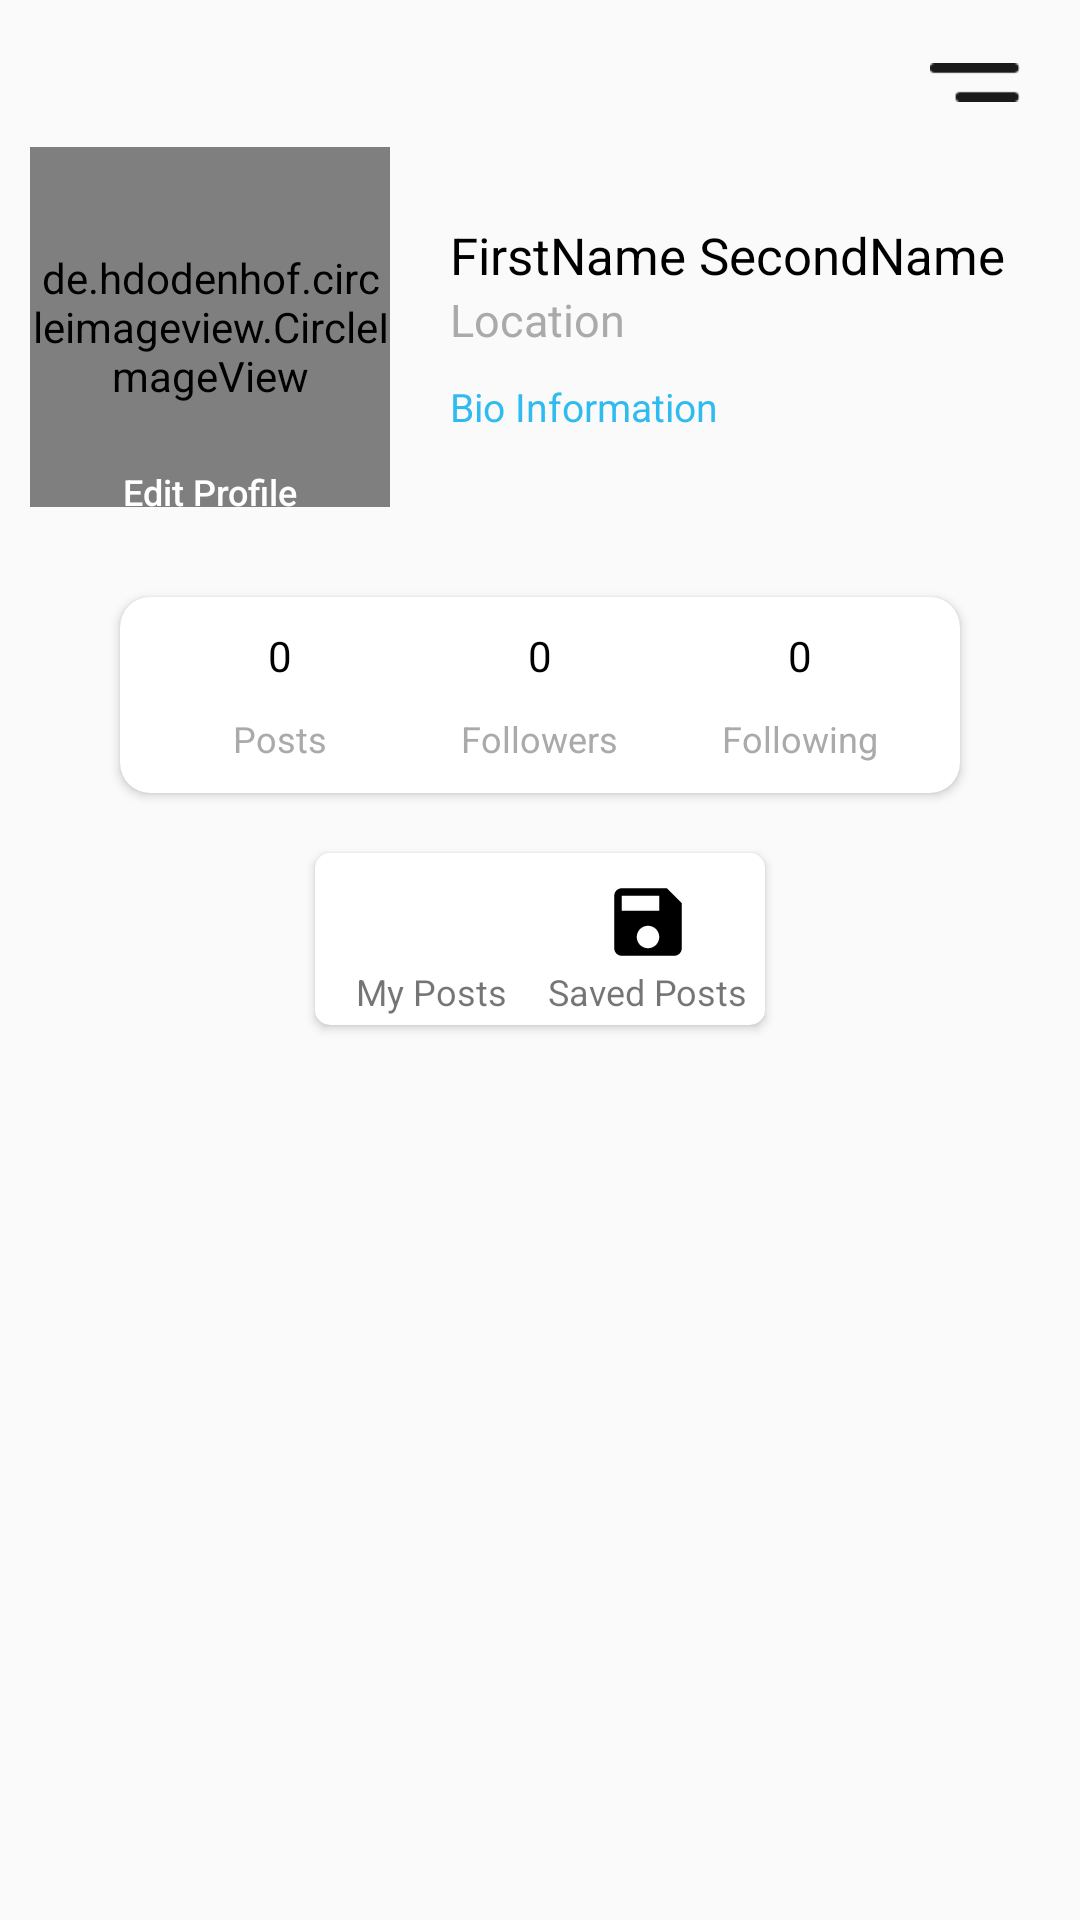

This screen was rendered from an Android layout file. Write that file and the resources it references.
<!-- AndroidManifest.xml: application theme AppTheme -->
<!-- res/layout/fragment_profile.xml -->
<?xml version="1.0" encoding="utf-8"?>
<RelativeLayout xmlns:android="http://schemas.android.com/apk/res/android"
    xmlns:app="http://schemas.android.com/apk/res-auto"
    xmlns:tools="http://schemas.android.com/tools"
    android:layout_width="match_parent"
    android:layout_height="match_parent"
    android:background="@color/background"
    tools:context=".Fragments.ProfileFragment">


    <RelativeLayout
        android:id="@+id/top"
        android:layout_width="match_parent"
        android:layout_height="wrap_content">

        <TextView
            android:id="@+id/username_profile"
            android:layout_width="wrap_content"
            android:layout_height="wrap_content"
            android:layout_marginLeft="20dp"
            android:layout_marginTop="20dp"
            android:text=""
            android:textColor="@android:color/background_dark"
            android:textSize="14sp" />

        <ImageView
            android:id="@+id/settings_imageView"
            android:layout_width="30dp"
            android:layout_height="15dp"
            android:layout_alignParentEnd="true"
            android:layout_marginTop="20dp"
            android:layout_marginRight="20dp"
            android:src="@drawable/more" />

    </RelativeLayout>

    <LinearLayout
        android:id="@+id/mid_panel"
        android:layout_width="match_parent"
        android:layout_height="wrap_content"
        android:layout_below="@id/top"
        android:orientation="horizontal">

        <RelativeLayout
            android:layout_width="wrap_content"
            android:layout_height="wrap_content">


            <de.hdodenhof.circleimageview.CircleImageView
                android:id="@+id/profilePic_profileFrag"
                android:layout_width="120dp"
                android:layout_height="120dp"
                android:layout_centerHorizontal="true"
                android:layout_margin="10dp"
                android:src="@drawable/profile"
                app:civ_border_color="#FFFFFF"
                app:civ_border_width="2dp" />

            <Button
                android:id="@+id/edit_profile_btn"
                android:layout_width="90dp"
                android:layout_height="30dp"
                android:layout_centerHorizontal="true"
                android:layout_marginTop="110dp"
                android:background="@drawable/edit_profile"
                android:text="Edit Profile"
                android:textAllCaps="false"
                android:textColor="#fff"
                android:textSize="12sp" />

        </RelativeLayout>

        <LinearLayout
            android:layout_width="200dp"
            android:layout_height="wrap_content"
            android:layout_gravity="center_vertical|center_horizontal"
            android:layout_marginLeft="10dp"
            android:orientation="vertical">

            <TextView
                android:id="@+id/fullname_profile_frag"
                android:layout_width="wrap_content"
                android:layout_height="wrap_content"
                android:layout_gravity="start"
                android:text="FirstName SecondName"
                android:textColor="@android:color/background_dark"
                android:textSize="17sp" />

            <TextView
                android:id="@+id/location_profile_frag"
                android:layout_width="wrap_content"
                android:layout_height="wrap_content"

                android:layout_gravity="start"
                android:text="Location"
                android:textColor="@android:color/darker_gray"
                android:textSize="15sp" />

            <TextView
                android:id="@+id/bio_information_profile"
                android:layout_width="wrap_content"
                android:layout_height="wrap_content"
                android:layout_gravity="start"

                android:layout_marginTop="10dp"
                android:text="Bio Information"
                android:textColor="@color/colorAccent"
                android:textSize="13sp" />
        </LinearLayout>

    </LinearLayout>

    <androidx.cardview.widget.CardView
        android:id="@+id/mid_cardView"
        android:layout_width="match_parent"
        android:layout_height="wrap_content"
        android:layout_below="@id/mid_panel"
        android:layout_marginLeft="40dp"
        android:layout_marginTop="20dp"
        android:layout_marginRight="40dp"
        android:background="@android:color/background_light"
        app:cardCornerRadius="10dp">

        <LinearLayout
            android:layout_width="match_parent"
            android:layout_height="wrap_content"
            android:layout_margin="10dp"
            android:orientation="horizontal"
            android:weightSum="3">

            <LinearLayout
                android:layout_width="0dp"
                android:layout_height="match_parent"
                android:layout_weight="1"
                android:orientation="vertical">

                <TextView
                    android:id="@+id/total_no_of_photos"
                    android:layout_width="wrap_content"
                    android:layout_height="wrap_content"
                    android:layout_gravity="center_horizontal"
                    android:text="0"
                    android:textColor="@android:color/background_dark"
                    android:textSize="14sp" />

                <TextView
                    android:layout_width="wrap_content"
                    android:layout_height="wrap_content"
                    android:layout_gravity="center_horizontal"
                    android:layout_marginTop="10dp"
                    android:text="Posts"
                    android:textColor="@android:color/darker_gray"
                    android:textSize="12sp" />

            </LinearLayout>

            <LinearLayout
                android:layout_width="0dp"
                android:layout_height="match_parent"
                android:layout_weight="1"
                android:orientation="vertical">

                <TextView
                    android:id="@+id/total_no_of_followers"
                    android:layout_width="wrap_content"
                    android:layout_height="wrap_content"
                    android:layout_gravity="center_horizontal"
                    android:text="0"
                    android:textColor="@android:color/background_dark"
                    android:textSize="14sp" />

                <TextView
                    android:layout_width="wrap_content"
                    android:layout_height="wrap_content"
                    android:layout_gravity="center_horizontal"
                    android:layout_marginTop="10dp"
                    android:text="Followers"
                    android:textColor="@android:color/darker_gray"
                    android:textSize="12sp" />

            </LinearLayout>

            <LinearLayout
                android:layout_width="0dp"
                android:layout_height="match_parent"
                android:layout_weight="1"
                android:orientation="vertical">

                <TextView
                    android:id="@+id/total_no_of_followings"
                    android:layout_width="wrap_content"
                    android:layout_height="wrap_content"
                    android:layout_gravity="center_horizontal"
                    android:text="0"
                    android:textColor="@android:color/background_dark"
                    android:textSize="14sp" />

                <TextView
                    android:layout_width="wrap_content"
                    android:layout_height="wrap_content"
                    android:layout_gravity="center_horizontal"
                    android:layout_marginTop="10dp"
                    android:text="Following"
                    android:textColor="@android:color/darker_gray"
                    android:textSize="12sp" />

            </LinearLayout>
        </LinearLayout>
    </androidx.cardview.widget.CardView>

    <androidx.cardview.widget.CardView
        android:id="@+id/below"
        android:layout_width="150dp"
        android:layout_height="wrap_content"
        android:layout_below="@id/mid_cardView"
        android:layout_centerHorizontal="true"
        android:layout_marginTop="20dp"
        app:cardCornerRadius="5dp">

        <LinearLayout
            android:layout_width="match_parent"
            android:layout_margin="3dp"
            android:layout_height="wrap_content"
            android:weightSum="2">

            <LinearLayout
                android:layout_width="0dp"
                android:orientation="vertical"
                android:layout_height="match_parent"
                android:layout_weight="1">

                <ImageView
                    android:id="@+id/my_images"
                    android:layout_width="30dp"
                    android:layout_height="30dp"
                    android:layout_marginTop="5dp"
                     android:layout_gravity="center"
                    android:src="@drawable/ic_image_black_24dp" />
                <TextView
                android:layout_width="wrap_content"
                android:layout_height="wrap_content"
                android:text="My Posts"
                android:textSize="12sp"
                android:layout_gravity="center_horizontal"/>



            </LinearLayout>

            <LinearLayout
                android:layout_width="0dp"
                android:orientation="vertical"
                android:layout_height="match_parent"
                android:layout_weight="1">

                <ImageView
                    android:id="@+id/saved_posts"
                    android:layout_width="30dp"
                    android:layout_marginTop="5dp"
                    android:layout_gravity="center"
                    android:layout_height="30dp"
                    android:src="@drawable/ic_save_black_24dp" />
                <TextView
                    android:layout_width="wrap_content"
                    android:layout_height="wrap_content"
                    android:text="Saved Posts"
                    android:textSize="12sp"
                    android:layout_gravity="center_horizontal"/>
            </LinearLayout>
        </LinearLayout>
    </androidx.cardview.widget.CardView>

    <androidx.recyclerview.widget.RecyclerView
        android:id="@+id/profile_recyclerView"
        android:layout_width="match_parent"
        android:layout_height="wrap_content"
        android:layout_below="@id/below"
        android:layout_margin="20dp"
        android:layout_marginTop="20dp" />
    <androidx.recyclerview.widget.RecyclerView
        android:id="@+id/savedPosts_recyclerView"
        android:layout_width="match_parent"
        android:layout_height="wrap_content"
        android:layout_below="@id/below"
        android:visibility="gone"
        android:layout_margin="20dp"
        android:layout_marginTop="20dp" />


</RelativeLayout>
<!-- resources referenced by this layout -->
<resources>
  <color name="background">#FAFAFA</color>
  <color name="colorAccent">#2FBBF0</color>
  <!-- drawable ic_save_black_24dp (drawable) -->
  <vector xmlns:android="http://schemas.android.com/apk/res/android"
          android:width="24dp"
          android:height="24dp"
          android:viewportWidth="24.0"
          android:viewportHeight="24.0">
      <path
          android:fillColor="@android:color/background_dark"
          android:pathData="M17,3L5,3c-1.11,0 -2,0.9 -2,2v14c0,1.1 0.89,2 2,2h14c1.1,0 2,-0.9 2,-2L21,7l-4,-4zM12,19c-1.66,0 -3,-1.34 -3,-3s1.34,-3 3,-3 3,1.34 3,3 -1.34,3 -3,3zM15,9L5,9L5,5h10v4z"/>
  </vector>
  <!-- drawable more: png bitmap (drawable, 309 bytes) -->
  <style name="AppTheme" parent="Theme.AppCompat.Light.NoActionBar">
          
          <item name="colorPrimary">@color/colorPrimary</item>
          <item name="colorPrimaryDark">@color/colorPrimaryDark</item>
          <item name="colorAccent">@color/colorAccent</item>
  
      </style>
  <color name="colorPrimary">#2FBBF0</color>
  <color name="colorPrimaryDark">#2FBBF0</color>
</resources>
